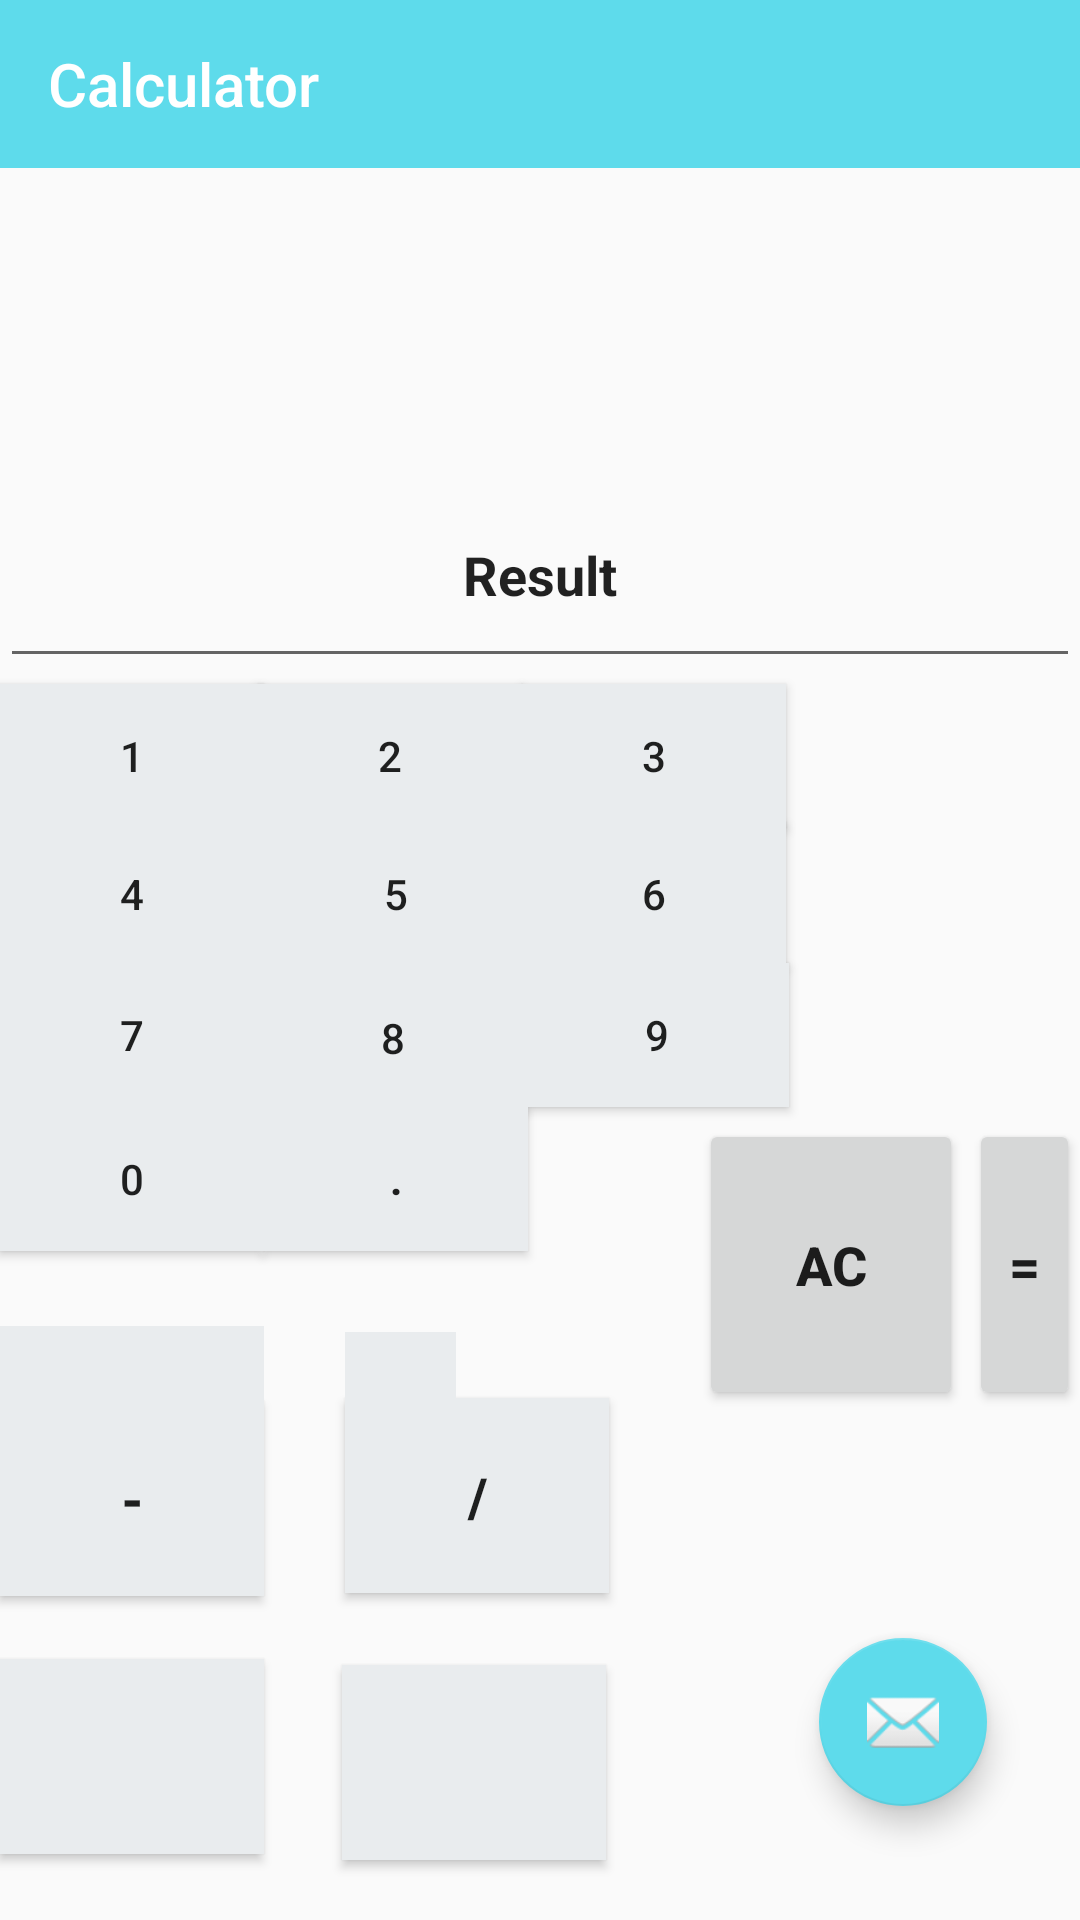

Android layout source for this screen:
<!-- AndroidManifest.xml: application theme AppTheme -->
<!-- res/layout/activity_calculator.xml -->
<?xml version="1.0" encoding="utf-8"?>
<RelativeLayout xmlns:android="http://schemas.android.com/apk/res/android"
    xmlns:app="http://schemas.android.com/apk/res-auto"
    xmlns:tools="http://schemas.android.com/tools"
    android:layout_width="match_parent"
    android:layout_height="match_parent"
    tools:context=".Calculator">

    <android.support.design.widget.AppBarLayout
        android:layout_width="match_parent"
        android:layout_height="wrap_content"
        android:theme="@style/AppTheme.AppBarOverlay">

        <android.support.v7.widget.Toolbar
            android:id="@+id/tit"
            android:layout_width="match_parent"
            android:layout_height="?attr/actionBarSize"
            android:background="@color/colorPrimaryDark"
            app:popupTheme="@style/AppTheme.PopupOverlay"
            app:title="Calculator" />

    </android.support.design.widget.AppBarLayout>

    <android.support.design.widget.FloatingActionButton
        android:id="@+id/fab"
        android:layout_width="wrap_content"
        android:layout_height="wrap_content"
        android:layout_alignParentEnd="true"
        android:layout_alignParentBottom="true"
        android:layout_gravity="bottom|end"
        android:layout_marginEnd="31dp"
        android:layout_marginBottom="38dp"
        app:backgroundTint="@color/colorPrimaryDark"
        app:srcCompat="@android:drawable/ic_dialog_email" />

    <Button
        android:id="@+id/one"
        android:layout_width="wrap_content"
        android:layout_height="wrap_content"
        android:layout_alignParentStart="true"
        android:layout_alignParentTop="true"
        android:layout_marginStart="0dp"
        android:layout_marginTop="228dp"
        android:background="@color/colorAccent"
        android:text="1" />
    <Button
        android:id="@+id/four"
        android:layout_width="wrap_content"
        android:layout_height="wrap_content"
        android:layout_alignParentStart="true"
        android:layout_alignParentTop="true"
        android:layout_marginStart="0dp"
        android:layout_marginTop="274dp"
        android:background="@color/colorAccent"
        android:text="4" />

    <Button
        android:id="@+id/seven"
        android:layout_width="wrap_content"
        android:layout_height="wrap_content"
        android:layout_alignParentStart="true"
        android:layout_alignParentTop="true"
        android:layout_marginStart="0dp"
        android:layout_marginTop="321dp"
        android:background="@color/colorAccent"
        android:text="7" />

    <Button
        android:id="@+id/zero"
        android:layout_width="wrap_content"
        android:layout_height="wrap_content"
        android:layout_alignParentStart="true"
        android:layout_alignParentTop="true"
        android:layout_marginStart="0dp"
        android:layout_marginTop="369dp"
        android:background="@color/colorAccent"
        android:text="0" />

    <Button
        android:id="@+id/point"
        android:layout_width="wrap_content"
        android:layout_height="wrap_content"
        android:layout_alignParentStart="true"
        android:layout_alignParentTop="true"
        android:layout_marginStart="88dp"
        android:layout_marginTop="369dp"
        android:background="@color/colorAccent"
        android:text="."
        android:textStyle="bold" />

    <Button
        android:id="@+id/eight"
        android:layout_width="wrap_content"
        android:layout_height="wrap_content"
        android:layout_alignParentStart="true"
        android:layout_alignParentTop="true"
        android:layout_marginStart="87dp"
        android:layout_marginTop="322dp"
        android:background="@color/colorAccent"
        android:text="8" />

    <Button
        android:id="@+id/nine"
        android:layout_width="wrap_content"
        android:layout_height="wrap_content"
        android:layout_alignParentStart="true"
        android:layout_alignParentTop="true"
        android:layout_marginStart="175dp"
        android:layout_marginTop="321dp"
        android:background="@color/colorAccent"
        android:text="9" />

    <Button
        android:id="@+id/five"
        android:layout_width="wrap_content"
        android:layout_height="wrap_content"
        android:layout_alignParentStart="true"
        android:layout_alignParentTop="true"
        android:layout_marginStart="88dp"
        android:layout_marginTop="274dp"
        android:background="@color/colorAccent"
        android:text="5" />

    <Button
        android:id="@+id/six"
        android:layout_width="wrap_content"
        android:layout_height="wrap_content"
        android:layout_alignParentStart="true"
        android:layout_alignParentTop="true"
        android:layout_marginStart="174dp"
        android:layout_marginTop="274dp"
        android:background="@color/colorAccent"
        android:text="6" />

    <Button
        android:id="@+id/two"
        android:layout_width="wrap_content"
        android:layout_height="wrap_content"
        android:layout_alignParentStart="true"
        android:layout_alignParentTop="true"
        android:layout_marginStart="86dp"
        android:layout_marginTop="228dp"
        android:background="@color/colorAccent"
        android:text="2" />

    <Button
        android:id="@+id/three"
        android:layout_width="wrap_content"
        android:layout_height="wrap_content"
        android:layout_alignParentStart="true"
        android:layout_alignParentTop="true"
        android:layout_marginStart="174dp"
        android:layout_marginTop="228dp"
        android:background="@color/colorAccent"
        android:text="3" />

    <Button
        android:id="@+id/sum"
        android:layout_width="wrap_content"
        android:layout_height="62dp"
        android:layout_alignParentStart="true"
        android:layout_alignParentTop="true"
        android:layout_alignParentBottom="true"
        android:layout_marginStart="0dp"
        android:layout_marginTop="471dp"
        android:layout_marginBottom="198dp"
        android:background="@color/colorAccent"
        android:text="+"
        android:textAlignment="center"
        android:textSize="18sp"
        android:textStyle="bold" />

    <Button
        android:id="@+id/multiply"
        android:layout_width="wrap_content"
        android:layout_height="65dp"
        android:layout_alignParentStart="true"
        android:layout_alignParentTop="true"
        android:layout_alignParentEnd="true"
        android:layout_alignParentBottom="true"
        android:layout_marginStart="115dp"
        android:layout_marginTop="471dp"
        android:layout_marginEnd="208dp"
        android:layout_marginBottom="196dp"
        android:background="@color/colorAccent"
        android:text="*"
        android:textAlignment="center"
        android:textSize="18sp"
        android:textStyle="bold" />

    <Button
        android:id="@+id/difference"
        android:layout_width="wrap_content"
        android:layout_height="65dp"
        android:layout_alignParentStart="true"
        android:layout_alignParentBottom="true"
        android:layout_marginStart="0dp"
        android:layout_marginBottom="108dp"
        android:background="@color/colorAccent"
        android:text="-"
        android:textAlignment="center"
        android:textSize="18sp"
        android:textStyle="bold" />

    <Button
        android:id="@+id/square"
        android:layout_width="wrap_content"
        android:layout_height="65dp"
        android:layout_alignParentStart="true"
        android:layout_alignParentBottom="true"
        android:layout_marginStart="0dp"
        android:layout_marginBottom="22dp"
        android:background="@color/colorAccent"
        android:textAlignment="center"
        android:textSize="18sp"
        android:textStyle="bold" />

    <Button
        android:id="@+id/squareroot"
        android:layout_width="wrap_content"
        android:layout_height="65dp"
        android:layout_alignParentStart="true"
        android:layout_alignParentBottom="true"
        android:layout_marginStart="114dp"
        android:layout_marginBottom="20dp"
        android:background="@color/colorAccent"
        android:textAlignment="center"
        android:textSize="18sp"
        android:textStyle="bold" />

    <Button
        android:id="@+id/divide"
        android:layout_width="wrap_content"
        android:layout_height="65dp"
        android:layout_alignParentStart="true"
        android:layout_alignParentBottom="true"
        android:layout_marginStart="115dp"
        android:layout_marginBottom="109dp"
        android:background="@color/colorAccent"
        android:text="/"
        android:textAlignment="center"
        android:textSize="18sp"
        android:textStyle="bold" />

    <Button
        android:id="@+id/equals"
        android:layout_width="wrap_content"
        android:layout_height="97dp"
        android:layout_alignParentStart="true"
        android:layout_alignParentBottom="true"
        android:layout_marginStart="323dp"
        android:layout_marginBottom="170dp"
        android:text="="
        android:textAlignment="center"
        android:textSize="18sp"
        android:textStyle="bold" />

    <Button
        android:id="@+id/AC"
        android:layout_width="wrap_content"
        android:layout_height="97dp"
        android:layout_alignParentStart="true"
        android:layout_alignParentBottom="true"
        android:layout_marginStart="233dp"
        android:layout_marginBottom="170dp"
        android:text="AC"
        android:textAlignment="center"
        android:textSize="18sp"
        android:textStyle="bold" />

    <EditText
        android:id="@+id/textView7"
        android:layout_width="match_parent"
        android:layout_height="72dp"
        android:layout_alignParentStart="true"
        android:layout_alignParentTop="true"
        android:layout_marginStart="0dp"
        android:layout_marginTop="154dp"
        android:ems="10"
        android:inputType="textPersonName"
        android:text="Result"
        android:textAlignment="center"
        android:textStyle="bold" />

    <ImageView
        android:id="@+id/imageView4"
        android:layout_width="90dp"
        android:layout_height="62dp"
        android:layout_alignParentTop="true"
        android:layout_alignParentEnd="true"
        android:layout_marginTop="63dp"
        android:layout_marginEnd="21dp"
        app:srcCompat="@drawable/pic_1" />

</RelativeLayout>
<!-- resources referenced by this layout -->
<resources>
  <color name="colorAccent">#E9ECEE</color>
  <color name="colorPrimaryDark">#5EDBEB</color>
  <style name="AppTheme.AppBarOverlay" parent="ThemeOverlay.AppCompat.Dark.ActionBar" />
  <style name="AppTheme.PopupOverlay" parent="ThemeOverlay.AppCompat.Light" />
  <style name="AppTheme" parent="Theme.AppCompat.Light.DarkActionBar">
          
          <item name="colorPrimary">@color/colorPrimary</item>
          <item name="colorPrimaryDark">@color/colorPrimaryDark</item>
          <item name="colorAccent">@color/colorAccent</item>
      </style>
  <color name="colorPrimary">#EFF1F4</color>
</resources>
